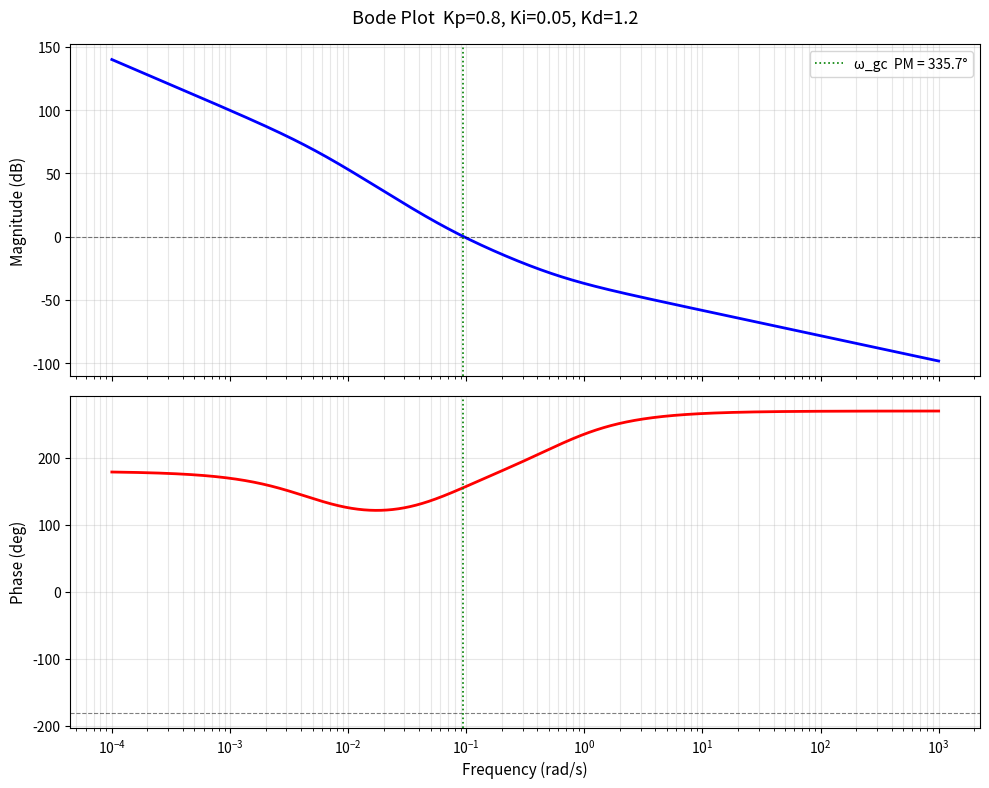
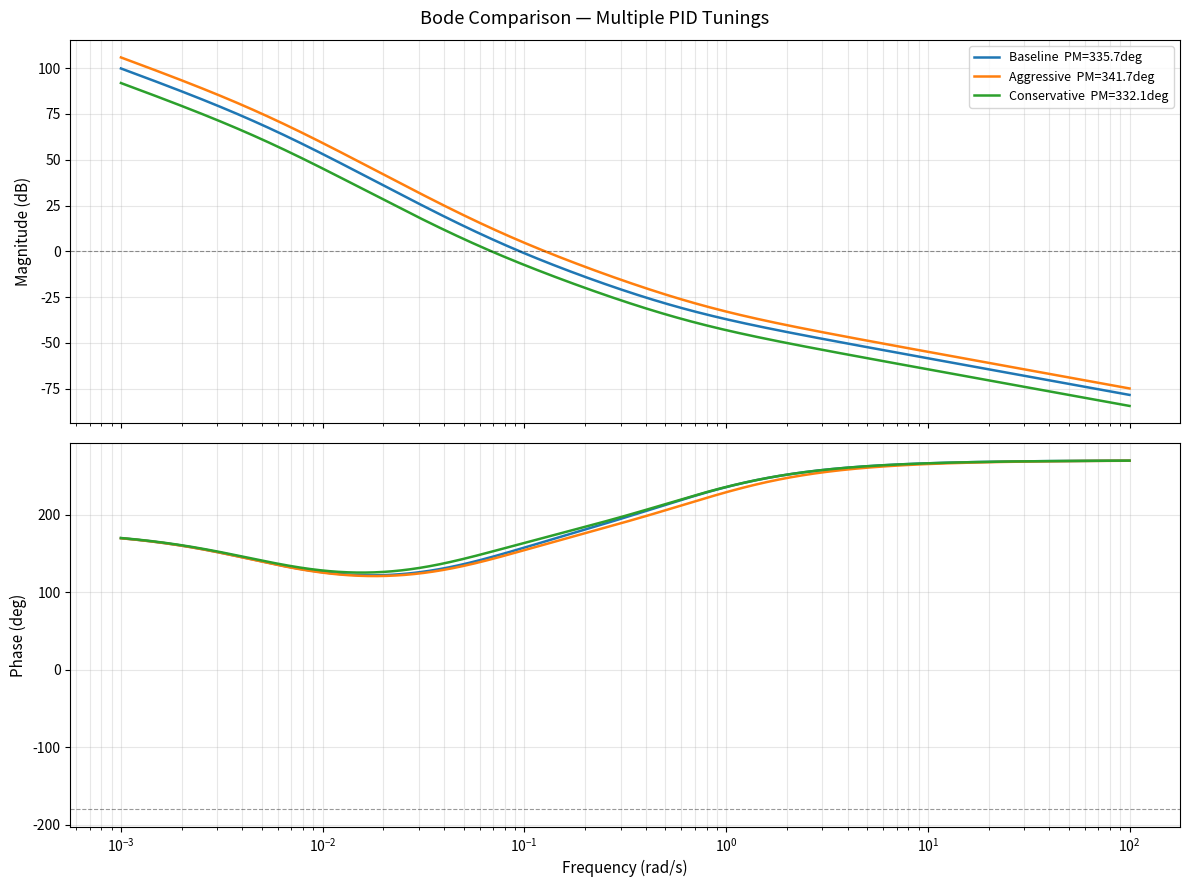

Source code (Python) for these figures, in order:
"""
Frequency-Domain Analysis and Performance Metrics

Provides:
  - Bode plot of the open-loop PID–plant transfer function
  - Phase margin and gain margin computation
  - Performance indices: IAE, ISE, ITAE, ITSE
  - Multi-tuning Bode comparison
  - Step-response rise-time extraction

Theory:
  Plant (continuous):  G(s) = 1 / (I·s² + b·s)
  PID  (continuous):   C(s) = Kp + Ki/s + Kd·s
  Open-loop:           L(s) = C(s)·G(s)
                             = (Kd·s² + Kp·s + Ki) / (I·s³ + b·s²)

Phase margin  PM = 180° + ∠L(jω_gc)   where |L(jω_gc)| = 1
Gain  margin  GM = -20 log₁₀|L(jω_pc)|  where ∠L(jω_pc) = -180°
"""

import numpy as np
import matplotlib.pyplot as plt


# ──────────────────────────────────────────────────────────────────────────────
def open_loop_response(omega: float, kp: float, ki: float, kd: float,
                       inertia: float, damping: float) -> complex:
    """Evaluate L(jω) = C(jω)·G(jω) at a single frequency."""
    s = 1j * omega
    numerator   = kd * s**2 + kp * s + ki
    denominator = inertia * s**3 + damping * s**2
    if abs(denominator) < 1e-30:
        return complex(1e15, 0.0)
    return numerator / denominator


# ──────────────────────────────────────────────────────────────────────────────
def compute_stability_margins(kp: float, ki: float, kd: float,
                               inertia: float, damping: float,
                               freq_range=(1e-4, 1e3),
                               n_points: int = 50_000) -> dict:
    """
    Compute phase margin (PM) and gain margin (GM).

    Returns a dict with:
        phase_margin_deg            – PM in degrees (>0 → stable)
        gain_margin_db              – GM in dB      (>0 → stable)
        gain_crossover_freq_rad_s   – ω where |L|=1
        phase_crossover_freq_rad_s  – ω where ∠L=-180°
        frequencies, magnitude, phase_deg  – Bode data arrays
    """
    freqs = np.logspace(np.log10(freq_range[0]), np.log10(freq_range[1]), n_points)
    L = np.array([open_loop_response(w, kp, ki, kd, inertia, damping) for w in freqs])
    magnitude  = np.abs(L)
    phase_deg  = np.degrees(np.unwrap(np.angle(L)))

    # ── gain crossover  (|L| crosses 1 from above) ────────────────────
    sign_diff = np.diff(np.sign(magnitude - 1.0))
    gc_indices = np.where(sign_diff)[0]
    if len(gc_indices) > 0:
        gi        = gc_indices[0]
        gc_freq   = float(np.interp(0.0,
                                    [magnitude[gi] - 1.0, magnitude[gi+1] - 1.0],
                                    [freqs[gi], freqs[gi+1]]))
        phase_at_gc  = float(np.interp(gc_freq, freqs, phase_deg))
        phase_margin = 180.0 + phase_at_gc
    else:
        gc_freq = phase_margin = None

    # ── phase crossover  (∠L crosses -180°) ───────────────────────────
    pc_indices = np.where(np.diff(np.sign(phase_deg + 180.0)))[0]
    if len(pc_indices) > 0:
        pi_       = pc_indices[0]
        pc_freq   = float(np.interp(0.0,
                                    [phase_deg[pi_] + 180.0, phase_deg[pi_+1] + 180.0],
                                    [freqs[pi_], freqs[pi_+1]]))
        mag_at_pc    = float(np.interp(pc_freq, freqs, magnitude))
        gain_margin_db = float(-20.0 * np.log10(mag_at_pc)) if mag_at_pc > 0 else float('inf')
    else:
        pc_freq       = None
        gain_margin_db = float('inf')

    return {
        'phase_margin_deg':           phase_margin,
        'gain_margin_db':             gain_margin_db,
        'gain_crossover_freq_rad_s':  gc_freq,
        'phase_crossover_freq_rad_s': pc_freq,
        'frequencies':                freqs,
        'magnitude':                  magnitude,
        'phase_deg':                  phase_deg,
    }


# ──────────────────────────────────────────────────────────────────────────────
def compute_performance_indices(times: np.ndarray, errors: np.ndarray,
                                 dt: float) -> dict:
    """
    Standard integral performance indices.

    IAE  = ∫|e| dt          — penalises all errors equally
    ISE  = ∫e² dt           — penalises large errors more
    ITAE = ∫t·|e| dt        — penalises persistent errors (favoured for tuning)
    ITSE = ∫t·e² dt         — combined time and squared-error penalty
    """
    abs_e = np.abs(errors)
    return {
        'IAE':  float(np.trapezoid(abs_e,         times)),
        'ISE':  float(np.trapezoid(errors**2,      times)),
        'ITAE': float(np.trapezoid(times * abs_e,  times)),
        'ITSE': float(np.trapezoid(times * errors**2, times)),
    }


# ──────────────────────────────────────────────────────────────────────────────
def plot_bode(kp: float, ki: float, kd: float,
              inertia: float, damping: float,
              title: str = None,
              save_filename: str = None) -> dict:
    """
    Plot Bode magnitude + phase for L(s) and annotate stability margins.

    Returns the margins dict from compute_stability_margins().
    """
    margins = compute_stability_margins(kp, ki, kd, inertia, damping)
    freqs   = margins['frequencies']
    mag_db  = 20.0 * np.log10(np.maximum(margins['magnitude'], 1e-15))
    phase   = margins['phase_deg']

    fig, (ax1, ax2) = plt.subplots(2, 1, figsize=(10, 8), sharex=True)
    fig.suptitle(title or f'Bode Plot  Kp={kp}, Ki={ki}, Kd={kd}', fontsize=13)

    # Magnitude
    ax1.semilogx(freqs, mag_db, 'b-', linewidth=2)
    ax1.axhline(0, color='k', linestyle='--', linewidth=0.8, alpha=0.5)
    ax1.set_ylabel('Magnitude (dB)', fontsize=11)
    ax1.grid(True, which='both', alpha=0.3)

    # Phase
    ax2.semilogx(freqs, phase, 'r-', linewidth=2)
    ax2.axhline(-180, color='k', linestyle='--', linewidth=0.8, alpha=0.5)
    ax2.set_xlabel('Frequency (rad/s)', fontsize=11)
    ax2.set_ylabel('Phase (deg)', fontsize=11)
    ax2.grid(True, which='both', alpha=0.3)

    # Annotate margins
    pm = margins['phase_margin_deg']
    gm = margins['gain_margin_db']
    gc = margins['gain_crossover_freq_rad_s']
    pc = margins['phase_crossover_freq_rad_s']

    if pm is not None and gc is not None:
        ax1.axvline(gc, color='g', linestyle=':', linewidth=1.2,
                    label=f'ω_gc  PM = {pm:.1f}°')
        ax2.axvline(gc, color='g', linestyle=':', linewidth=1.2)
        ax1.legend(fontsize=10)

    if pc is not None and not np.isinf(gm):
        ax2.axvline(pc, color='m', linestyle=':', linewidth=1.2,
                    label=f'ω_pc  GM = {gm:.1f} dB')
        ax2.legend(fontsize=10)

    plt.tight_layout()
    if save_filename:
        plt.savefig(save_filename, dpi=150, bbox_inches='tight')
        print(f"Saved: {save_filename}")
    plt.show()

    return margins


# ──────────────────────────────────────────────────────────────────────────────
def compare_pid_bode(tunings: list, inertia: float, damping: float,
                     save_filename: str = None):
    """
    Overlay Bode plots for several PID tunings.

    Args:
        tunings: list of dicts, each with keys 'kp', 'ki', 'kd', and optional 'label'
    """
    freqs = np.logspace(-3, 2, 5000)
    fig, (ax1, ax2) = plt.subplots(2, 1, figsize=(12, 9), sharex=True)
    fig.suptitle('Bode Comparison — Multiple PID Tunings', fontsize=13)
    colors = plt.cm.tab10.colors

    for i, t in enumerate(tunings):
        kp, ki, kd = t['kp'], t['ki'], t['kd']
        L       = np.array([open_loop_response(w, kp, ki, kd, inertia, damping)
                             for w in freqs])
        mag_db  = 20.0 * np.log10(np.maximum(np.abs(L), 1e-15))
        phase   = np.degrees(np.unwrap(np.angle(L)))
        margins = compute_stability_margins(kp, ki, kd, inertia, damping)
        pm      = margins['phase_margin_deg']
        label   = t.get('label', f'Kp={kp} Ki={ki} Kd={kd}')
        if pm is not None:
            label += f'  PM={pm:.1f}deg'
        c = colors[i % len(colors)]
        ax1.semilogx(freqs, mag_db, color=c, linewidth=1.8, label=label)
        ax2.semilogx(freqs, phase,  color=c, linewidth=1.8)

    for ax, ref, ylabel in [(ax1, 0,    'Magnitude (dB)'),
                             (ax2, -180, 'Phase (deg)')]:
        ax.axhline(ref, color='k', linestyle='--', linewidth=0.8, alpha=0.4)
        ax.set_ylabel(ylabel, fontsize=11)
        ax.grid(True, which='both', alpha=0.3)

    ax1.legend(fontsize=9)
    ax2.set_xlabel('Frequency (rad/s)', fontsize=11)
    plt.tight_layout()
    if save_filename:
        plt.savefig(save_filename, dpi=150, bbox_inches='tight')
        print(f"Saved: {save_filename}")
    plt.show()


# ──────────────────────────────────────────────────────────────────────────────
def print_stability_report(kp: float, ki: float, kd: float,
                            inertia: float, damping: float):
    """Print a formatted stability margin report to stdout."""
    m = compute_stability_margins(kp, ki, kd, inertia, damping)
    pm = m['phase_margin_deg']
    gm = m['gain_margin_db']

    print("\n" + "=" * 55)
    print("STABILITY MARGIN REPORT")
    print("=" * 55)
    print(f"  PID gains :  Kp={kp}  Ki={ki}  Kd={kd}")
    print(f"  Plant     :  I={inertia} kg.m^2  b={damping} N.m.s/rad")
    print("-" * 55)
    if pm is not None:
        status = "STABLE" if pm > 30 else ("MARGINAL" if pm > 0 else "UNSTABLE")
        print(f"  Phase Margin   : {pm:7.2f} deg  @ w={m['gain_crossover_freq_rad_s']:.4f} rad/s  [{status}]")
    else:
        print("  Phase Margin   : not found (gain never crosses 0 dB)")
    if not np.isinf(gm):
        status = "STABLE" if gm > 6 else ("MARGINAL" if gm > 0 else "UNSTABLE")
        print(f"  Gain  Margin   : {gm:7.2f} dB @ w={m['phase_crossover_freq_rad_s']:.4f} rad/s  [{status}]")
    else:
        print("  Gain  Margin   : inf  (phase never reaches -180 deg)")
    print("=" * 55)

    return m


# ──────────────────────────────────────────────────────────────────────────────
if __name__ == "__main__":
    print("Running frequency-domain analysis for default simulation parameters...")

    # Default simulation parameters
    INERTIA = 100.0
    DAMPING = 0.5
    KP, KI, KD = 0.8, 0.05, 1.2

    # Single-tuning report + Bode plot
    print_stability_report(KP, KI, KD, INERTIA, DAMPING)
    plot_bode(KP, KI, KD, INERTIA, DAMPING, save_filename="plot_bode.png")

    # Compare three tuning strategies
    compare_pid_bode([
        {'kp': 0.8,  'ki': 0.05, 'kd': 1.2, 'label': 'Baseline'},
        {'kp': 1.5,  'ki': 0.10, 'kd': 1.8, 'label': 'Aggressive'},
        {'kp': 0.4,  'ki': 0.02, 'kd': 0.6, 'label': 'Conservative'},
    ], inertia=INERTIA, damping=DAMPING, save_filename="plot_bode_comparison.png")
